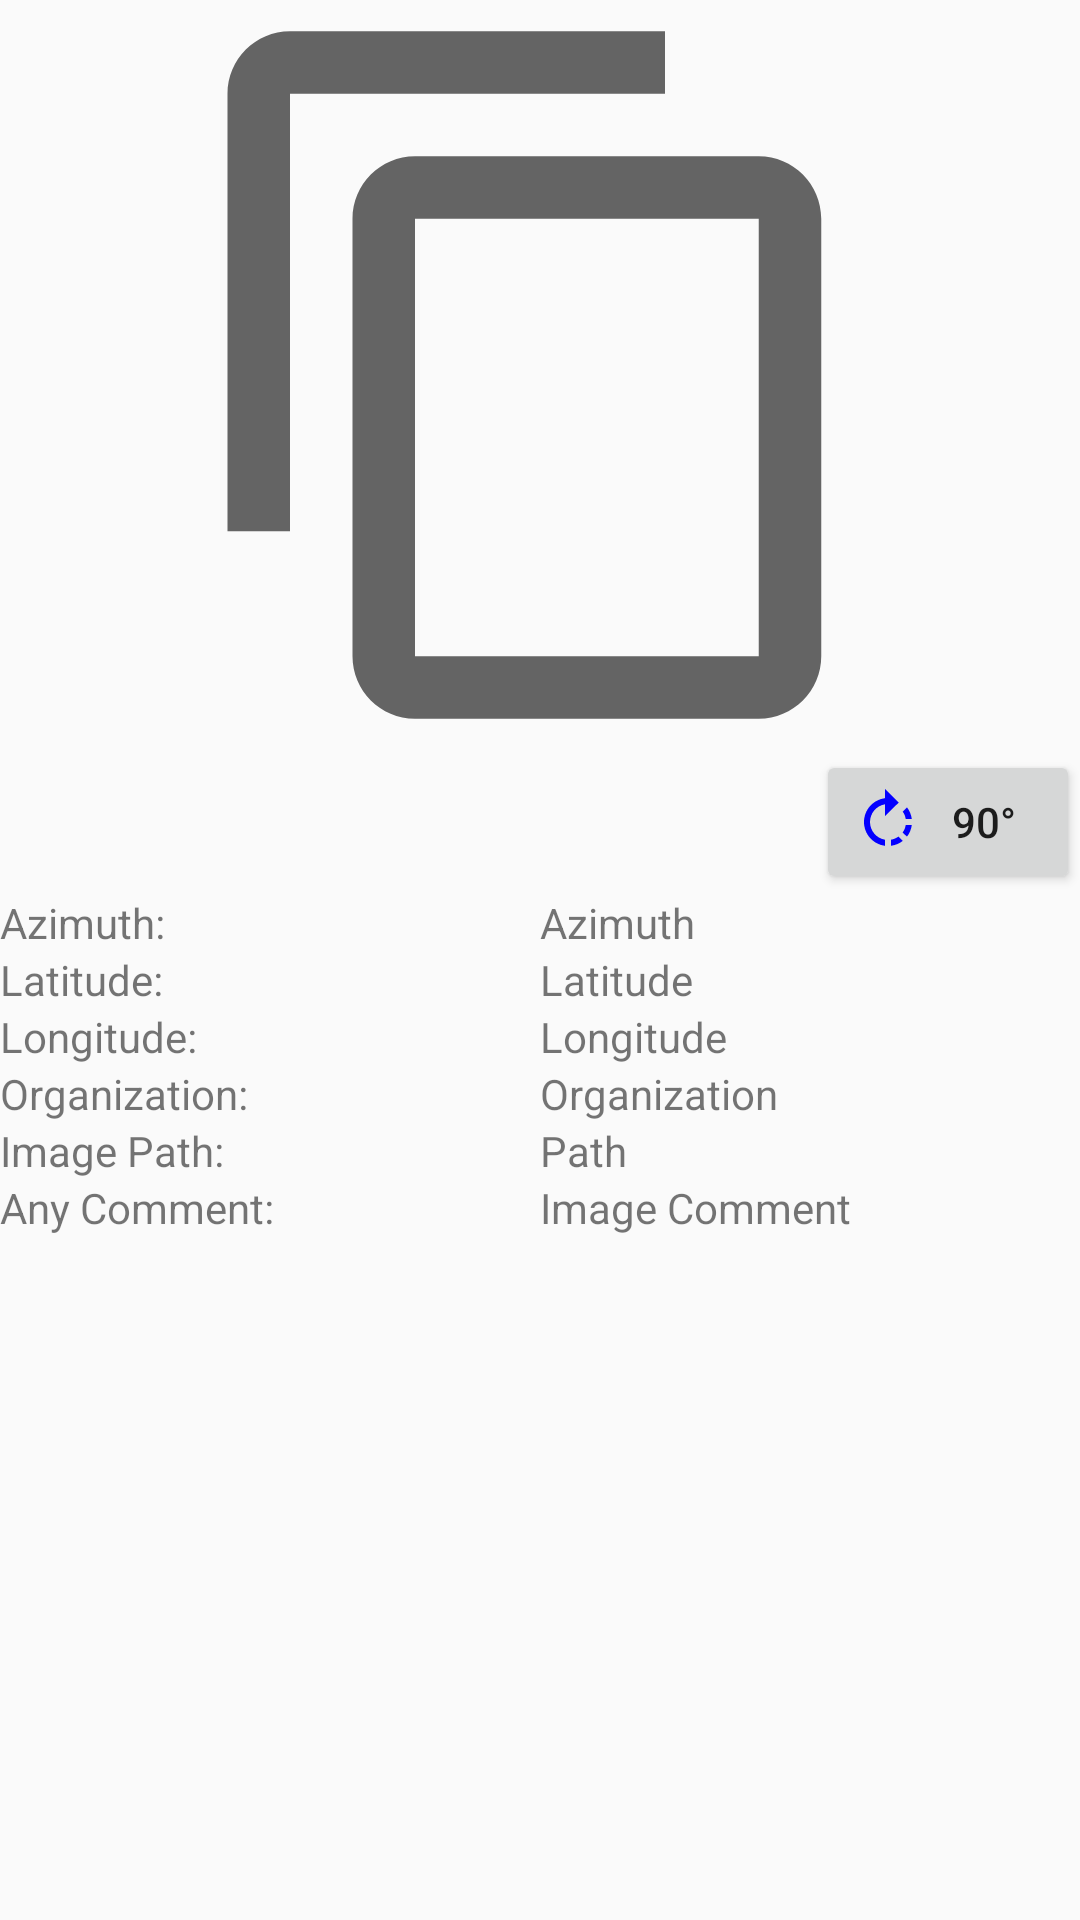

Write the Android layout XML for this screen, with the resource values it uses.
<!-- AndroidManifest.xml: application theme AppTheme -->
<!-- res/layout/table_showsingle.xml -->
<?xml version="1.0" encoding="utf-8"?>
<LinearLayout xmlns:android="http://schemas.android.com/apk/res/android"
    xmlns:app="http://schemas.android.com/apk/res-auto"
    android:layout_width="match_parent"
    android:layout_height="match_parent"
    android:layout_margin="10dp"
    android:orientation="vertical">

    <ScrollView
        android:id="@+id/scrollView"
        android:layout_width="match_parent"
        android:layout_height="match_parent">

        <LinearLayout
            android:layout_width="match_parent"
            android:layout_height="wrap_content"
            android:orientation="vertical">
            

            <LinearLayout
                android:layout_width="match_parent"
                android:layout_height="wrap_content"
                android:orientation="horizontal"
                android:weightSum="1">

                <ImageView
                    android:id="@+id/imageView"
                    android:layout_width="500dp"
                    android:layout_height="250dp"
                    android:layout_gravity="center"
                    android:layout_weight="1"
                    app:srcCompat="@drawable/abc_ic_menu_copy_mtrl_am_alpha" />

            </LinearLayout>

            <LinearLayout
                android:layout_width="wrap_content"
                android:layout_height="wrap_content"
                android:layout_gravity="right"
                android:orientation="horizontal"
                android:weightSum="1">

                <Button
                    android:id="@+id/btnImageRotate"
                    android:drawableLeft="@drawable/ic_rotate_right_black_24dp"
                    android:layout_width="wrap_content"
                    android:layout_height="wrap_content"
                    android:layout_weight="1"
                    android:layout_gravity="right"
                    android:text="90°" />

            </LinearLayout>



            <LinearLayout
                android:layout_width="match_parent"
                android:layout_height="wrap_content"
                android:orientation="horizontal"
                android:weightSum="2">

                <TextView
                    android:id="@+id/Text1"
                    android:layout_width="match_parent"
                    android:layout_height="wrap_content"
                    android:layout_weight="1"
                    android:text="Azimuth: " />

                <TextView
                    android:id="@+id/txtAzimuth"
                    android:layout_width="match_parent"
                    android:layout_height="wrap_content"
                    android:layout_weight="1"
                    android:text="Azimuth" />

            </LinearLayout>

            <LinearLayout
                android:layout_width="match_parent"
                android:layout_height="wrap_content"
                android:orientation="horizontal"
                android:weightSum="2">

                <TextView
                    android:id="@+id/Text2"
                    android:layout_width="match_parent"
                    android:layout_height="wrap_content"
                    android:layout_weight="1"
                    android:text="Latitude: " />

                <TextView
                    android:id="@+id/txtLatitude"
                    android:layout_width="match_parent"
                    android:layout_height="wrap_content"
                    android:layout_weight="1"
                    android:text="Latitude" />
            </LinearLayout>

            <LinearLayout
                android:layout_width="match_parent"
                android:layout_height="wrap_content"
                android:orientation="horizontal"
                android:weightSum="2">

                <TextView
                    android:id="@+id/Text3"
                    android:layout_width="match_parent"
                    android:layout_height="wrap_content"
                    android:layout_weight="1"
                    android:text="Longitude: " />

                <TextView
                    android:id="@+id/txtLongitude"
                    android:layout_width="match_parent"
                    android:layout_height="wrap_content"
                    android:layout_weight="1"
                    android:text="Longitude" />
            </LinearLayout>


            <LinearLayout
                android:layout_width="match_parent"
                android:layout_height="match_parent"
                android:orientation="horizontal"
                android:weightSum="2">

                
            </LinearLayout>

            <LinearLayout
                android:layout_width="match_parent"
                android:layout_height="wrap_content"
                android:orientation="horizontal"
                android:weightSum="2">

                <TextView
                    android:id="@+id/Text4"
                    android:layout_width="match_parent"
                    android:layout_height="wrap_content"
                    android:layout_weight="1"
                    android:text="Organization:" />

                <TextView
                    android:id="@+id/txtOrganize"
                    android:layout_width="match_parent"
                    android:layout_height="wrap_content"
                    android:layout_weight="1"
                    android:text="Organization" />
            </LinearLayout>

            <LinearLayout
                android:layout_width="match_parent"
                android:layout_height="wrap_content"
                android:orientation="horizontal"
                android:weightSum="2">

                <TextView
                    android:id="@+id/Text5"
                    android:layout_width="match_parent"
                    android:layout_height="wrap_content"
                    android:layout_weight="1"
                    android:text="Image Path: " />

                <TextView
                    android:id="@+id/txtImagePath"
                    android:layout_width="match_parent"
                    android:layout_height="wrap_content"
                    android:layout_weight="1"
                    android:text="Path" />
            </LinearLayout>

            <LinearLayout
                android:layout_width="match_parent"
                android:layout_height="wrap_content"
                android:orientation="horizontal"
                android:weightSum="2">

                <TextView
                    android:id="@+id/Text6"
                    android:layout_width="match_parent"
                    android:layout_height="wrap_content"
                    android:layout_weight="1"
                    android:text="Any Comment: " />

                <TextView
                    android:id="@+id/txtImageComment"
                    android:layout_width="match_parent"
                    android:layout_height="wrap_content"
                    android:layout_weight="1"
                    android:text="Image Comment" />
            </LinearLayout>


        </LinearLayout>
    </ScrollView>


</LinearLayout>
<!-- resources referenced by this layout -->
<resources>
  <!-- drawable ic_rotate_right_black_24dp (drawable) -->
  <vector android:height="24dp" android:tint="#0400FF"
      android:viewportHeight="24.0" android:viewportWidth="24.0"
      android:width="24dp" xmlns:android="http://schemas.android.com/apk/res/android">
      <path android:fillColor="#FF000000" android:pathData="M15.55,5.55L11,1v3.07C7.06,4.56 4,7.92 4,12s3.05,7.44 7,7.93v-2.02c-2.84,-0.48 -5,-2.94 -5,-5.91s2.16,-5.43 5,-5.91L11,10l4.55,-4.45zM19.93,11c-0.17,-1.39 -0.72,-2.73 -1.62,-3.89l-1.42,1.42c0.54,0.75 0.88,1.6 1.02,2.47h2.02zM13,17.9v2.02c1.39,-0.17 2.74,-0.71 3.9,-1.61l-1.44,-1.44c-0.75,0.54 -1.59,0.89 -2.46,1.03zM16.89,15.48l1.42,1.41c0.9,-1.16 1.45,-2.5 1.62,-3.89h-2.02c-0.14,0.87 -0.48,1.72 -1.02,2.48z"/>
  </vector>
  <style name="AppTheme" parent="Theme.AppCompat.Light.DarkActionBar">
          
          <item name="colorPrimary">@color/colorPrimary</item>
          <item name="colorPrimaryDark">@color/colorPrimaryDark</item>
          <item name="colorAccent">@color/colorAccent</item>
  
          <item name="titleTextColor">@color/titleTextColor</item>
          <item name="windowActionBar">false</item>
          <item name="windowNoTitle">true</item>
      </style>
  <color name="colorPrimary">#3F51B5</color>
  <color name="colorPrimaryDark">#303F9F</color>
  <color name="colorAccent">#FF4081</color>
  <color name="titleTextColor">#000000</color>
</resources>
